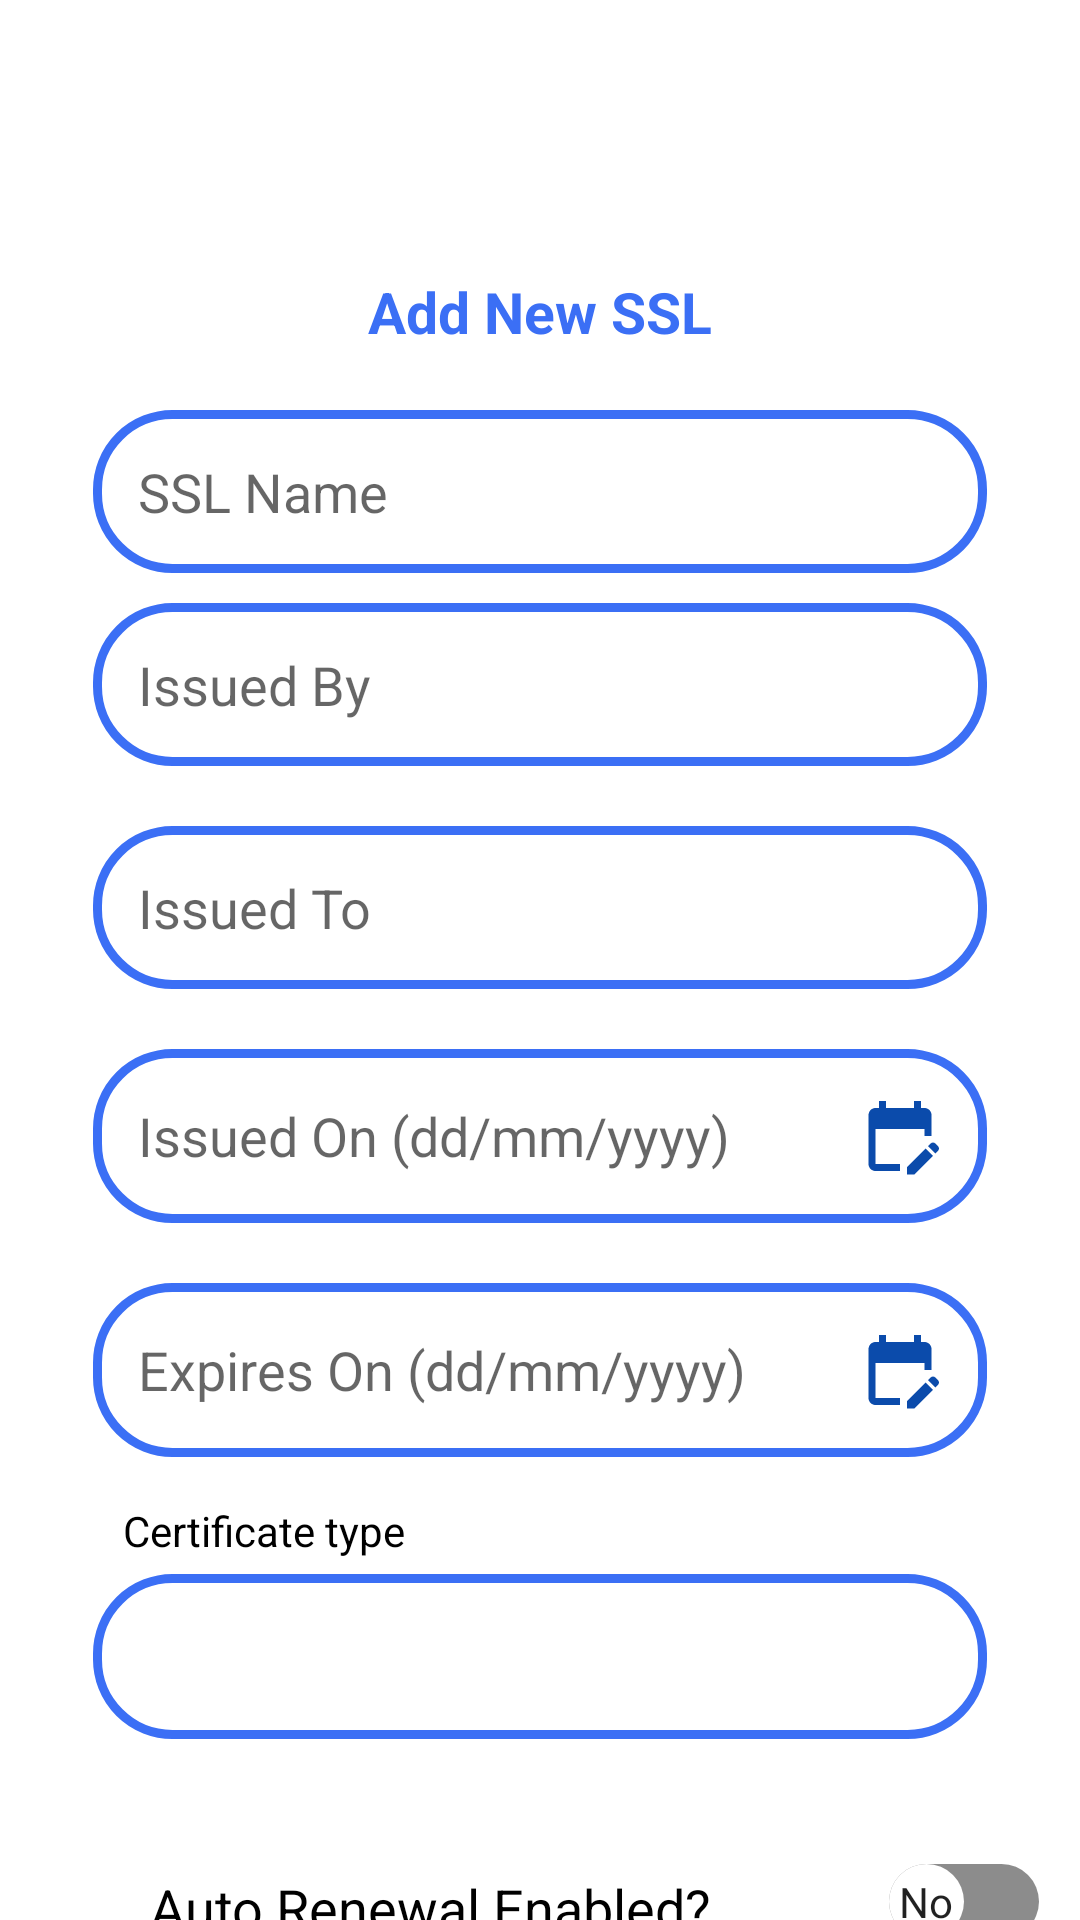

The Android layout XML behind this screen, and the referenced resources:
<!-- AndroidManifest.xml: application theme Theme.SSlDomainMaintenance -->
<!-- res/layout/activity_add_new_ssl.xml -->
<?xml version="1.0" encoding="utf-8"?>
<androidx.constraintlayout.widget.ConstraintLayout xmlns:android="http://schemas.android.com/apk/res/android"
    android:layout_width="match_parent"
    android:layout_height="match_parent"
    xmlns:app="http://schemas.android.com/apk/res-auto"
    android:gravity="center">

    <LinearLayout
        android:id="@+id/linearLayout2"
        android:layout_width="match_parent"
        android:layout_height="wrap_content"
        android:layout_margin="16dp"
        android:orientation="vertical"
        app:layout_constraintEnd_toEndOf="parent"
        app:layout_constraintStart_toStartOf="parent"
        app:layout_constraintTop_toTopOf="parent">

        <TextView
            android:layout_width="match_parent"
            android:layout_height="wrap_content"
            android:layout_gravity="center"
            android:layout_marginTop="65dp"
            android:elevation="15dp"
            android:gravity="center"
            android:padding="10dp"
            android:text="Add New SSL"
            android:textColor="@color/ah"
            android:textSize="19sp"
            android:textStyle="bold" />

        <EditText
            android:id="@+id/userName"
            android:layout_width="match_parent"
            android:layout_height="wrap_content"
            android:layout_marginLeft="15dp"
            android:layout_marginTop="10dp"
            android:layout_marginRight="15dp"
            android:layout_marginBottom="5dp"
            android:background="@drawable/shape_background"
            android:hint="SSL Name"
            android:inputType="text"
            android:padding="15dp"
            android:textColor="@color/black"
            android:textSize="18sp" />

        <EditText
            android:id="@+id/issuedBy"
            android:layout_width="match_parent"
            android:layout_height="wrap_content"
            android:layout_marginLeft="15dp"
            android:layout_marginTop="5dp"
            android:layout_marginRight="15dp"
            android:layout_marginBottom="15dp"
            android:background="@drawable/shape_background"
            android:hint="Issued By"
            android:inputType="text"
            android:padding="15dp"
            android:textColor="@color/black"
            android:textSize="18sp" />

        <EditText
            android:id="@+id/issuedTo"
            android:layout_width="match_parent"
            android:layout_height="wrap_content"
            android:layout_marginLeft="15dp"
            android:layout_marginTop="5dp"
            android:layout_marginRight="15dp"
            android:layout_marginBottom="15dp"
            android:background="@drawable/shape_background"
            android:hint="Issued To"
            android:inputType="text"
            android:padding="15dp"
            android:textColor="@color/black"
            android:textSize="18sp" />

        <EditText
            android:id="@+id/issuedOn"
            android:layout_width="match_parent"
            android:layout_height="wrap_content"
            android:layout_marginLeft="15dp"
            android:layout_marginTop="5dp"
            android:layout_marginRight="15dp"
            android:layout_marginBottom="15dp"
            android:background="@drawable/shape_background"
            android:drawableEnd="@drawable/calendar"
            android:hint="Issued On (dd/mm/yyyy)"
            android:inputType="date"
            android:padding="15dp"
            android:textColor="@color/black"
            android:textSize="18sp" />

        <EditText
            android:id="@+id/expires"
            android:layout_width="match_parent"
            android:layout_height="wrap_content"
            android:layout_marginLeft="15dp"
            android:layout_marginTop="5dp"
            android:layout_marginRight="15dp"
            android:layout_marginBottom="15dp"
            android:background="@drawable/shape_background"
            android:drawableEnd="@drawable/calendar"
            android:hint="Expires On (dd/mm/yyyy)"
            android:inputType="date"
            android:padding="15dp"
            android:textColor="@color/black"
            android:textSize="18sp" />

        <TextView
            android:layout_width="wrap_content"
            android:layout_height="wrap_content"
            android:layout_marginHorizontal="25dp"
            android:text="Certificate type"
            android:textColor="@color/black" />

        <Spinner
            android:id="@+id/certiTypeSpinner"
            android:layout_width="match_parent"
            android:layout_height="55dp"
            android:layout_marginLeft="15dp"
            android:layout_marginTop="5dp"
            android:layout_marginRight="15dp"
            android:layout_marginBottom="15dp"
            android:background="@drawable/shape_background"
            android:padding="15dp"
            android:spinnerMode="dropdown"
            android:textStyle="bold" />

    </LinearLayout>

    <TextView
        android:id="@+id/textView2"
        android:layout_width="wrap_content"
        android:layout_height="wrap_content"
        android:layout_marginTop="29dp"
        android:layout_marginLeft="50dp"
        android:text="Auto Renewal Enabled?"
        android:textSize="18sp"
        android:textColor="@color/black"
        app:layout_constraintStart_toStartOf="parent"
        app:layout_constraintTop_toBottomOf="@+id/linearLayout2" />
    <androidx.appcompat.widget.SwitchCompat
        android:id="@+id/autoRenew2"
        android:layout_width="wrap_content"
        android:layout_marginLeft="45dp"
        android:layout_height="wrap_content"
        android:layout_marginTop="15dp"
        app:showText="true"
        android:textOn="Yes"
        android:textOff="No"
        android:thumb="@drawable/thumb"
        app:track="@drawable/track"
        app:layout_constraintEnd_toEndOf="parent"
        app:layout_constraintStart_toEndOf="@+id/textView2"
        app:layout_constraintTop_toBottomOf="@+id/linearLayout2" />

    <Button
        android:id="@+id/postBtn1"
        android:layout_marginTop="65dp"
        android:layout_width="wrap_content"
        android:layout_height="wrap_content"
        android:text="Add"
        app:layout_constraintEnd_toEndOf="parent"
        app:layout_constraintStart_toStartOf="parent"
        app:layout_constraintTop_toBottomOf="@+id/linearLayout2" />

</androidx.constraintlayout.widget.ConstraintLayout>
<!-- resources referenced by this layout -->
<resources>
  <color name="ah">#3b6ff5</color>
  <color name="black">#FF000000</color>
  <!-- drawable calendar (drawable) -->
  <vector android:height="28dp" android:tint="#0B4BAB"
      android:viewportHeight="24" android:viewportWidth="24"
      android:width="28dp" xmlns:android="http://schemas.android.com/apk/res/android">
      <path android:fillColor="@android:color/white" android:pathData="M12,22H5c-1.11,0 -2,-0.9 -2,-2L3.01,6c0,-1.1 0.88,-2 1.99,-2h1V2h2v2h8V2h2v2h1c1.1,0 2,0.9 2,2v6h-2v-2H5v10h7V22zM22.13,16.99l0.71,-0.71c0.39,-0.39 0.39,-1.02 0,-1.41l-0.71,-0.71c-0.39,-0.39 -1.02,-0.39 -1.41,0l-0.71,0.71L22.13,16.99zM21.42,17.7l-5.3,5.3H14v-2.12l5.3,-5.3L21.42,17.7z"/>
  </vector>
  <!-- drawable shape_background (drawable) -->
  <?xml version="1.0" encoding="utf-8"?>
  <shape
      android:shape="rectangle"
      xmlns:android="http://schemas.android.com/apk/res/android">
      <solid android:color="@color/white"/>
      <stroke android:color="@color/ah" android:width="3dp"/>
      <corners android:radius="25dp"/>
  
  </shape>
  <!-- drawable thumb (drawable) -->
  <?xml version="1.0" encoding="utf-8"?>
  <selector xmlns:android="http://schemas.android.com/apk/res/android">
  
      <item android:state_checked="true">
          <shape android:shape="oval">
              <solid android:color="@color/white"/>
              <size android:height="25dp" android:width="25dp"/>
          </shape>
      </item>
      <item android:state_checked="false">
          <shape android:shape="oval">
              <solid android:color="@color/white"/>
              <size android:height="25dp" android:width="25dp"/>
          </shape>
      </item>
  </selector>
  <!-- drawable track (drawable) -->
  <?xml version="1.0" encoding="utf-8"?>
  <selector xmlns:android="http://schemas.android.com/apk/res/android">
      <item android:state_checked="true">
          <shape android:shape="rectangle">
              <solid android:color="@color/ah"/>
              <size android:height="10dp"/>
              <corners android:radius="100dp"/>
          </shape>
      </item>
  
      <item android:state_checked="false">
          <shape android:shape="rectangle">
              <solid android:color="#8C8C8C"/>
              <size android:height="10dp"/>
              <corners android:radius="100dp"/>
          </shape>
      </item>
  
  </selector>
  <style name="Theme.SSlDomainMaintenance" parent="Theme.MaterialComponents.DayNight.DarkActionBar">
  
          
          <item name="colorPrimary">@color/ah</item>
          <item name="colorPrimaryVariant">@color/ah</item>
          <item name="colorOnPrimary">@color/white</item>
          
          <item name="colorSecondary">@color/ah</item>
          <item name="colorSecondaryVariant">@color/black</item>
          <item name="colorOnSecondary">@color/ic_launcher_background</item>
          
          <item name="android:statusBarColor" tools:targetApi="l">?attr/colorPrimaryVariant</item>
          
      </style>
  <color name="white">#FFFFFFFF</color>
</resources>
